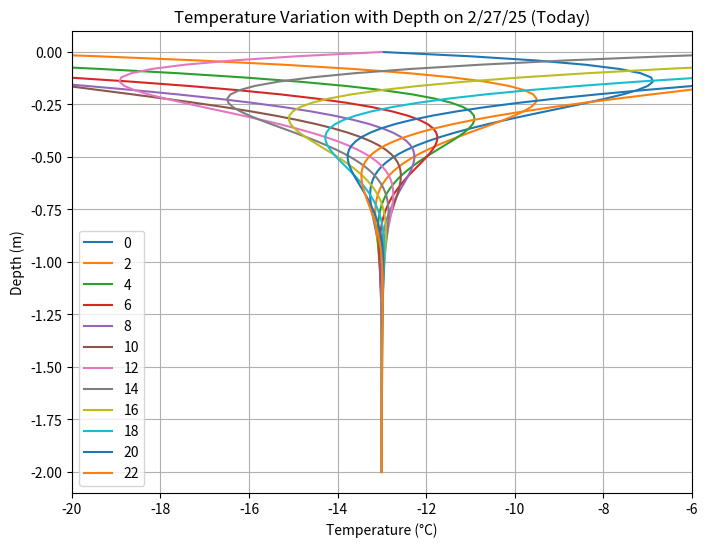
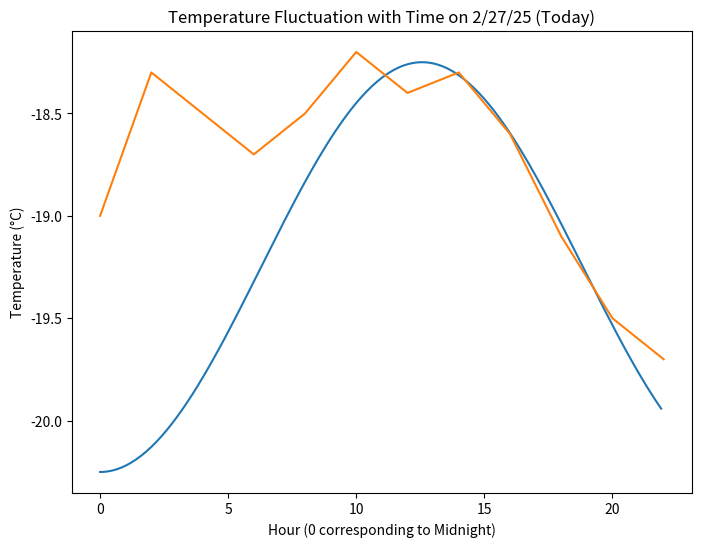

The matplotlib source for these figures, in order:
import numpy as np
import matplotlib.pyplot as plt

# Given constants
T0 = -13   # Base temperature (°C)
k = 1.09e-6  # Thermal diffusivity (m²/s)

# Time and frequency
seconds_per_day = 24 * 60 * 60 
w = (2*np.pi) / (seconds_per_day)   # Yearly frequency (rad/s)

months = [
    (0, -19), (2, -18.3), (4, -18.5), (6, -18.7), (8, -18.5), (10, -18.2),
    (12, -18.4), (14, -18.3), (16, -18.6), (18, -19.1), (20, -19.5), (22, -19.7)
]


# Depth range (h)
h = np.linspace(0, 2, 100)  # Depth in meters

# Compute temperature as a function of depth
def temperature(t, delT):
    return T0 + delT * np.exp(-h * np.sqrt(w / (2 * k))) * np.sin(w * t - h * np.sqrt(w / (2 * k)))

# Plotting
plt.figure(figsize=(8, 6))

i = 0

for month, delT in months:
    t = month * 3600 # seconds past
    i+=2
    plt.plot(temperature(t, delT), -h, label=str(month))


plt.xlabel("Temperature (°C)")
plt.ylabel("Depth (m)")
plt.xlim(-20,-6)
plt.title("Temperature Variation with Depth on 2/27/25 (Today)")
plt.legend()
plt.grid()
plt.show()

x = np.arange(0, 7*np.pi, 0.1)
y = np.sin((x/4) + (3*np.pi)/2) - 19.25

plt.figure(figsize=(8,6))
monthS = np.arange(0,23,2)
delTs = []
for month, delT in months:
    delTs.append(delT)

plt.plot(x,y)
plt.plot(monthS, delTs)
plt.ylabel("Temperature (°C)")
plt.xlabel("Hour (0 corresponding to Midnight)")
plt.title("Temperature Fluctuation with Time on 2/27/25 (Today)")
plt.show()
